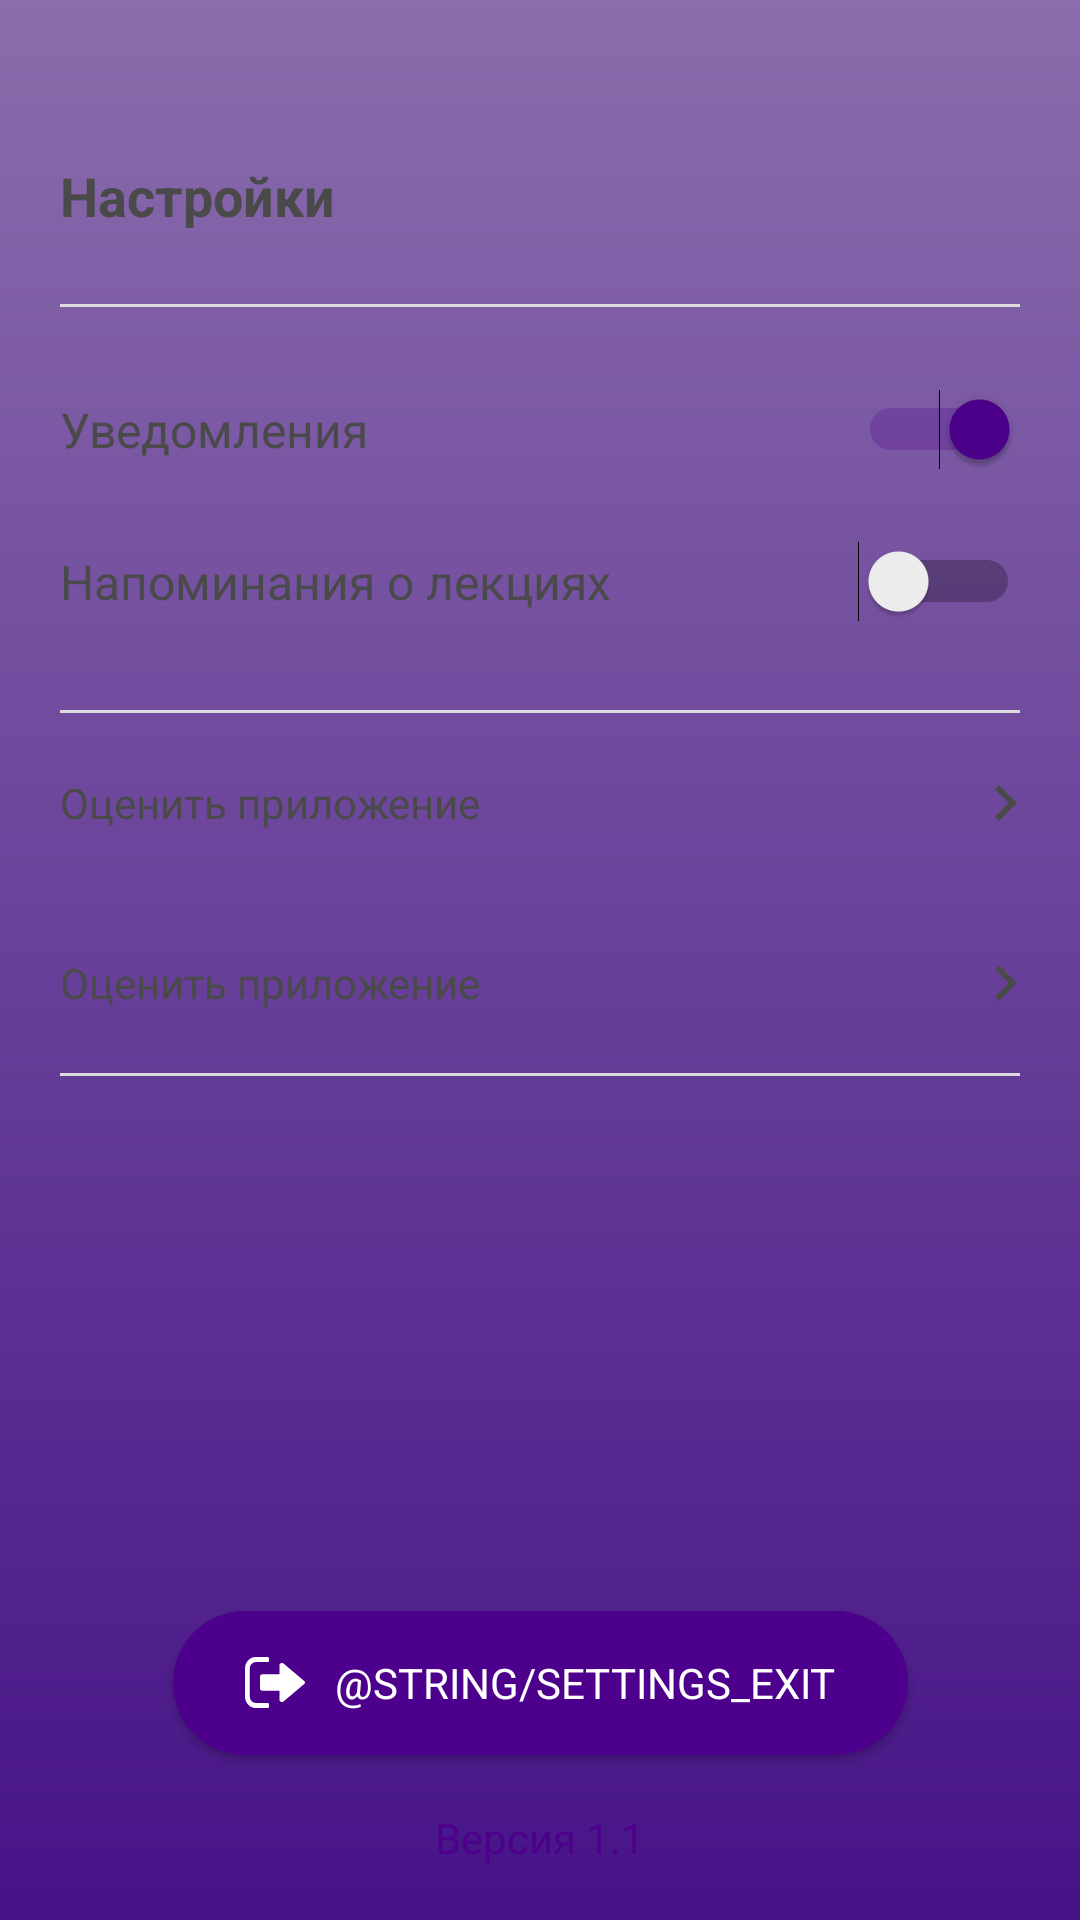

Reconstruct the res/layout file that produces this screen, plus the resources it refers to.
<!-- AndroidManifest.xml: application theme AppTheme -->
<!-- res/layout/fragment_settings.xml -->
<?xml version="1.0" encoding="utf-8"?>
<android.support.constraint.ConstraintLayout xmlns:android="http://schemas.android.com/apk/res/android"
    xmlns:tools="http://schemas.android.com/tools"
    android:layout_width="match_parent"
    android:layout_height="match_parent"
    xmlns:app="http://schemas.android.com/apk/res-auto"
    tools:context=".view.SettingsFragment">

    <android.support.constraint.Guideline
        android:id="@+id/settingsStartGuideline"
        android:layout_width="wrap_content"
        android:layout_height="wrap_content"
        android:orientation="vertical"
        app:layout_constraintGuide_begin="20dp"/>

    <android.support.constraint.Guideline
        android:id="@+id/settingsEndGuideline"
        android:layout_width="wrap_content"
        android:layout_height="wrap_content"
        android:orientation="vertical"
        app:layout_constraintGuide_end="20dp"/>

    <TextView
        android:id="@+id/settingsTitle"
        android:layout_width="wrap_content"
        android:layout_height="wrap_content"
        android:layout_marginTop="53dp"
        app:layout_constraintTop_toTopOf="parent"
        app:layout_constraintStart_toStartOf="@id/settingsStartGuideline"
        android:text="Настройки"
        android:textSize="18sp"
        android:textColor="@color/text_dark_gray"
        android:textStyle="bold"/>

    <View
        android:id="@+id/settingsFirstSeparator"
        android:layout_width="0dp"
        android:layout_height="1dp"
        app:layout_constraintStart_toEndOf="@id/settingsStartGuideline"
        app:layout_constraintEnd_toStartOf="@id/settingsEndGuideline"
        app:layout_constraintTop_toBottomOf="@id/settingsTitle"
        android:layout_marginTop="24dp"
        android:background="@color/separator"/>

    <TextView
        android:id="@+id/settingsNotificationTitle"
        android:layout_width="wrap_content"
        android:layout_height="wrap_content"
        android:layout_marginTop="30dp"
        android:text="Уведомления"
        android:textSize="16sp"
        android:textColor="@color/text_dark_gray"
        app:layout_constraintTop_toBottomOf="@id/settingsFirstSeparator"
        app:layout_constraintStart_toEndOf="@id/settingsStartGuideline"
        app:layout_constraintEnd_toStartOf="@id/settingsEndGuideline"
        app:layout_constraintHorizontal_bias="0.0"/>

    <TextView
        android:id="@+id/settingsCourseNotificationTitle"
        android:layout_width="wrap_content"
        android:layout_height="wrap_content"
        android:layout_marginTop="29dp"
        android:text="Напоминания о лекциях"
        android:textSize="16sp"
        android:textColor="@color/text_dark_gray"
        app:layout_constraintTop_toBottomOf="@id/settingsNotificationTitle"
        app:layout_constraintStart_toEndOf="@id/settingsStartGuideline"
        app:layout_constraintEnd_toStartOf="@id/settingsEndGuideline"
        app:layout_constraintHorizontal_bias="0.0"/>

    <Switch
        android:id="@+id/settingsNotificationSwitch"
        android:layout_width="wrap_content"
        android:layout_height="wrap_content"
        android:checked="true"
        app:layout_constraintEnd_toStartOf="@id/settingsEndGuideline"
        app:layout_constraintTop_toTopOf="@id/settingsNotificationTitle"
        app:layout_constraintBottom_toBottomOf="@id/settingsNotificationTitle"/>

    <Switch
        android:id="@+id/settingsCourseNotificationSwitch"
        android:layout_width="wrap_content"
        android:layout_height="wrap_content"
        app:layout_constraintEnd_toStartOf="@id/settingsEndGuideline"
        app:layout_constraintTop_toTopOf="@id/settingsCourseNotificationTitle"
        app:layout_constraintBottom_toBottomOf="@id/settingsCourseNotificationTitle"/>

    <View
        android:id="@+id/settingsFirstSeparator2"
        android:layout_width="0dp"
        android:layout_height="1dp"
        app:layout_constraintStart_toEndOf="@id/settingsStartGuideline"
        app:layout_constraintEnd_toStartOf="@id/settingsEndGuideline"
        app:layout_constraintTop_toBottomOf="@id/settingsCourseNotificationTitle"
        android:layout_marginTop="32dp"
        android:background="@color/separator"/>

    <TextView
        android:id="@+id/settingsRate"
        android:layout_width="0dp"
        android:layout_height="60dp"
        android:text="Оценить приложение"
        android:gravity="center_vertical"
        android:paddingStart="20dp"
        android:textColor="@color/text_dark_gray"
        android:background="?attr/selectableItemBackground"
        android:drawableEnd="@drawable/ic_chevron_right_black"
        android:paddingEnd="13dp"
        android:clickable="true"
        android:focusable="true"
        app:layout_constraintTop_toBottomOf="@id/settingsFirstSeparator2"
        app:layout_constraintStart_toStartOf="parent"
        app:layout_constraintEnd_toEndOf="parent"/>

    <TextView
        android:id="@+id/settingsInfo"
        android:layout_width="0dp"
        android:layout_height="60dp"
        android:text="Оценить приложение"
        android:gravity="center_vertical"
        android:paddingStart="20dp"
        android:textColor="@color/text_dark_gray"
        android:background="?attr/selectableItemBackground"
        android:drawableEnd="@drawable/ic_chevron_right_black"
        android:paddingEnd="13dp"
        android:clickable="true"
        android:focusable="true"
        app:layout_constraintTop_toBottomOf="@id/settingsRate"
        app:layout_constraintStart_toStartOf="parent"
        app:layout_constraintEnd_toEndOf="parent"/>

    <View
        android:id="@+id/settingsFirstSeparator3"
        android:layout_width="0dp"
        android:layout_height="1dp"
        app:layout_constraintStart_toEndOf="@id/settingsStartGuideline"
        app:layout_constraintEnd_toStartOf="@id/settingsEndGuideline"
        app:layout_constraintTop_toBottomOf="@id/settingsInfo"
        android:background="@color/separator"/>

    <Button
        android:id="@+id/settingsLogoutButton"
        android:layout_width="wrap_content"
        android:layout_height="wrap_content"
        android:paddingStart="24dp"
        android:paddingEnd="24dp"
        android:drawablePadding="10dp"
        android:text="@string/settings_exit"
        android:textColor="@color/white"
        android:typeface="sans"
        android:layout_marginBottom="18dp"
        android:drawableStart="@drawable/ic_exit_white"
        android:background="@drawable/violet_button_round_background"
        android:foregroundTint="@color/colorAccent"
        app:layout_constraintStart_toStartOf="parent"
        app:layout_constraintEnd_toEndOf="parent"
        app:layout_constraintBottom_toTopOf="@id/settingsVersion"/>

    <TextView
        android:id="@+id/settingsVersion"
        android:layout_width="wrap_content"
        android:layout_height="wrap_content"
        android:text="Версия 1.1"
        android:layout_marginBottom="18dp"
        android:textColor="@color/colorAccent"
        app:layout_constraintBottom_toBottomOf="parent"
        app:layout_constraintStart_toStartOf="parent"
        app:layout_constraintEnd_toEndOf="parent"/>

</android.support.constraint.ConstraintLayout>
<!-- resources referenced by this layout -->
<resources>
  <color name="colorAccent">#4d008c</color>
  <color name="separator">#DCDCDC</color>
  <color name="text_dark_gray">#4a4a4a</color>
  <color name="white">@android:color/white</color>
  <!-- drawable ic_chevron_right_black (drawable) -->
  <vector android:height="24dp" android:tint="#4A4A4A"
      android:viewportHeight="24.0" android:viewportWidth="24.0"
      android:width="24dp" xmlns:android="http://schemas.android.com/apk/res/android">
      <path android:fillColor="#FF000000" android:pathData="M10,6L8.59,7.41 13.17,12l-4.58,4.59L10,18l6,-6z"/>
  </vector>
  <!-- drawable ic_exit_white (drawable) -->
  <vector xmlns:android="http://schemas.android.com/apk/res/android"
      android:width="20dp"
      android:height="17dp"
      android:viewportWidth="20"
      android:viewportHeight="17">
    <path
        android:pathData="M7.98,15.725a0.366,0.366 0,0 1,-0.026 -0.18c0.009,-0.048 -0.02,-0.088 -0.087,-0.12 -0.067,-0.03 -0.1,-0.055 -0.1,-0.072 0,-0.018 -0.048,-0.031 -0.143,-0.04L7.48,15.3H3.591c-0.549,0 -1.019,-0.208 -1.41,-0.624a2.115,2.115 0,0 1,-0.585 -1.501v-9.35c0,-0.585 0.195,-1.085 0.586,-1.5 0.39,-0.417 0.86,-0.625 1.409,-0.625h3.99a0.362,0.362 0,0 0,0.255 -0.087,0.451 0.451,0 0,0 0.124,-0.259 2.374,2.374 0,0 0,0.031 -0.663A6.503,6.503 0,0 1,7.98 0.425a0.422,0.422 0,0 0,-0.118 -0.299A0.373,0.373 0,0 0,7.58 0H3.59C2.6,0 1.756,0.374 1.053,1.122 0.351,1.87 0,2.772 0,3.825v9.35c0,1.053 0.351,1.954 1.053,2.702C1.756,16.626 2.602,17 3.591,17h3.99a0.363,0.363 0,0 0,0.255 -0.086,0.451 0.451,0 0,0 0.124,-0.26 2.378,2.378 0,0 0,0.032 -0.663,6.355 6.355,0 0,1 -0.013,-0.266z"
        android:fillColor="#FFF"
        android:fillType="nonZero"/>
    <path
        android:pathData="M19.76,8.019l-6.893,-5.816a0.856,0.856 0,0 0,-0.57 -0.203c-0.22,0 -0.41,0.068 -0.57,0.203a0.612,0.612 0,0 0,-0.24 0.481v3.08H5.81c-0.22,0 -0.41,0.067 -0.57,0.202A0.612,0.612 0,0 0,5 6.447v4.106c0,0.185 0.08,0.345 0.24,0.48 0.161,0.136 0.351,0.204 0.57,0.204h5.677v3.079c0,0.185 0.08,0.345 0.24,0.48 0.16,0.136 0.35,0.204 0.57,0.204 0.22,0 0.41,-0.068 0.57,-0.203L19.76,8.98a0.612,0.612 0,0 0,0.241 -0.48,0.612 0.612,0 0,0 -0.24,-0.482z"
        android:fillColor="#FFF"
        android:fillType="nonZero"/>
  </vector>
  <!-- drawable violet_button_round_background (drawable) -->
  <?xml version="1.0" encoding="utf-8"?>
  <ripple xmlns:android="http://schemas.android.com/apk/res/android"
      android:color="@color/colorAccentDark">
      <item>
          <shape android:shape="rectangle">
              <solid android:color="@color/colorAccent" />
              <corners android:radius="25dp" />
          </shape>
      </item>
  </ripple>
  <style name="AppTheme" parent="Theme.AppCompat.Light.NoActionBar">
          <item name="colorPrimary">@color/colorPrimary</item>
          <item name="colorPrimaryDark">@color/colorPrimaryDark</item>
          <item name="colorAccent">@color/colorAccent</item>
          <item name="android:windowLightStatusBar">false</item>
          <item name="android:windowBackground">@drawable/blue_window_background</item>
          <item name="android:statusBarColor">@android:color/transparent</item>
          <item name="android:windowSoftInputMode">adjustPan|stateHidden</item>
      </style>
  <color name="colorAccentDark">#17005d</color>
  <color name="colorPrimary">#FAFAFA</color>
  <color name="colorPrimaryDark">@color/colorPrimary</color>
  <!-- drawable blue_window_background (drawable) -->
  <?xml version="1.0" encoding="utf-8"?>
  <shape xmlns:android="http://schemas.android.com/apk/res/android">
      <gradient android:startColor="@color/gradient_start_color"
                android:endColor="@color/gradient_end_color"
                android:angle="270"/>
  </shape>
  <color name="gradient_start_color">#8a6dac</color>
  <color name="gradient_end_color">#461387</color>
</resources>
